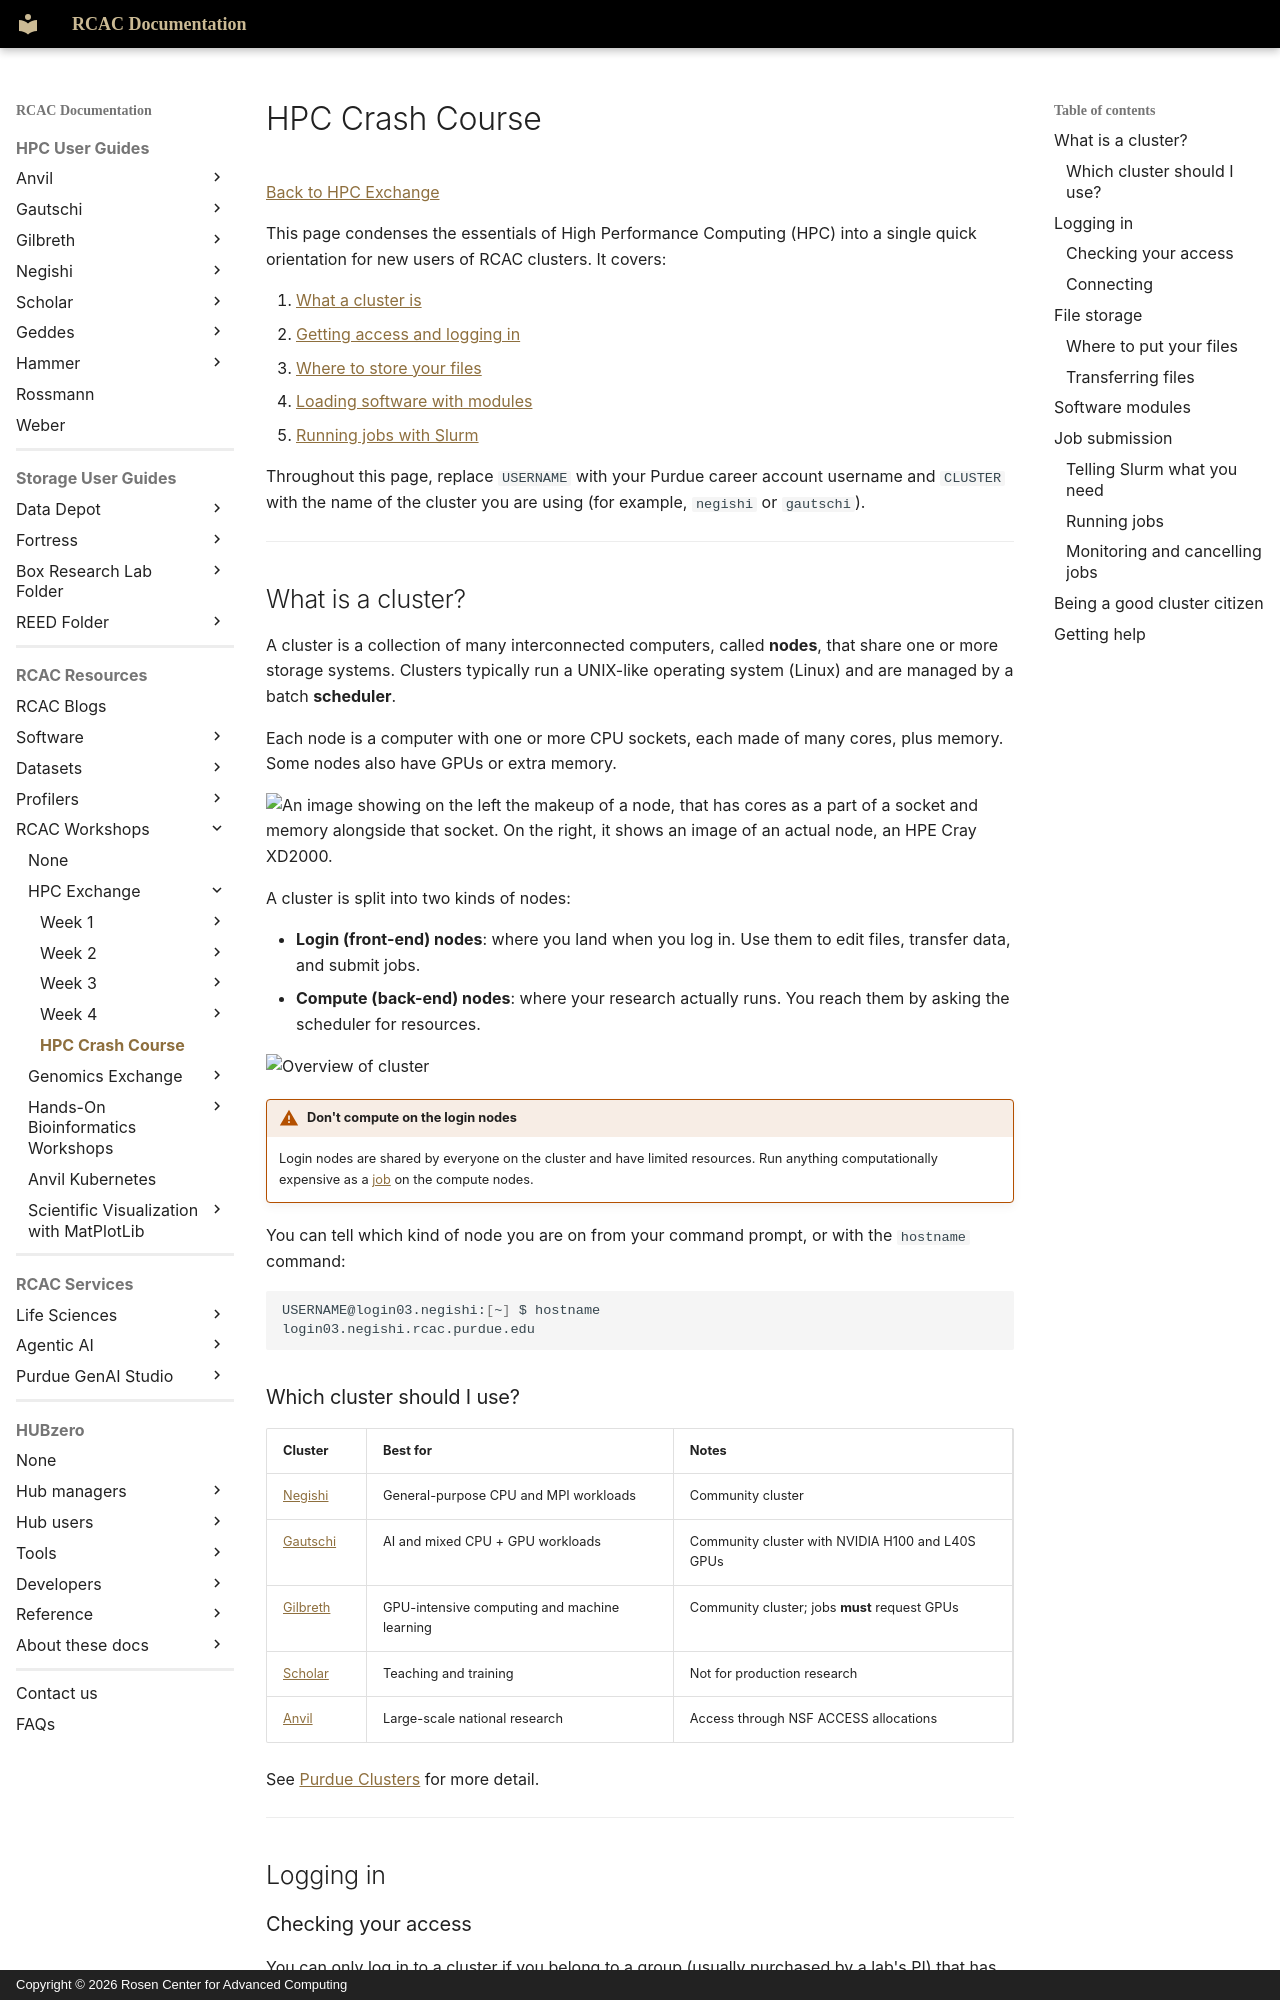

repository: PurdueRCAC/RCAC-Docs · page: workshops/hpc_exchange/crash-course/index.html · generator: mkdocs · copyright: Copyright © 2026 Rosen Center for Advanced Computing

---
tags:
  - HPC Exchange
  - Onboarding
---

# HPC Crash Course

[Back to HPC Exchange](./index.md)

This page condenses the essentials of High Performance Computing (HPC) into a single quick orientation for new users of RCAC clusters. It covers:

1. [What a cluster is](#what-is-a-cluster)
2. [Getting access and logging in](#logging-in)
3. [Where to store your files](#file-storage)
4. [Loading software with modules](#software-modules)
5. [Running jobs with Slurm](#job-submission)

Throughout this page, replace `USERNAME` with your Purdue career account username and `CLUSTER` with the name of the cluster you are using (for example, `negishi` or `gautschi`).

---

## What is a cluster?

A cluster is a collection of many interconnected computers, called **nodes**, that share one or more storage systems. Clusters typically run a UNIX-like operating system (Linux) and are managed by a batch **scheduler**.

Each node is a computer with one or more CPU sockets, each made of many cores, plus memory. Some nodes also have GPUs or extra memory.

![An image showing on the left the makeup of a node, that has cores as a part of a socket and memory alongside that socket. On the right, it shows an image of an actual node, an HPE Cray XD2000.](/assets/images/workshops/hpc_exchange/node.png)

A cluster is split into two kinds of nodes:

- **Login (front-end) nodes**: where you land when you log in. Use them to edit files, transfer data, and submit jobs.
- **Compute (back-end) nodes**: where your research actually runs. You reach them by asking the scheduler for resources.

![Overview of cluster](/assets/images/workshops/hpc_exchange/cluster_overview.png)

!!! warning "Don't compute on the login nodes"
    Login nodes are shared by everyone on the cluster and have limited resources. Run anything computationally expensive as a [job](#job-submission) on the compute nodes.

You can tell which kind of node you are on from your command prompt, or with the `hostname` command:

```bash linenums="0"
USERNAME@login03.negishi:[~] $ hostname
login03.negishi.rcac.purdue.edu
```

### Which cluster should I use?

| Cluster | Best for | Notes |
|---------|----------|-------|
| [Negishi](../../userguides/negishi/index.md) | General-purpose CPU and MPI workloads | Community cluster |
| [Gautschi](../../userguides/gautschi/index.md) | AI and mixed CPU + GPU workloads | Community cluster with NVIDIA H100 and L40S GPUs |
| [Gilbreth](../../userguides/gilbreth/index.md) | GPU-intensive computing and machine learning | Community cluster; jobs **must** request GPUs |
| [Scholar](../../userguides/scholar/index.md) | Teaching and training | Not for production research |
| [Anvil](../../userguides/anvil/index.md) | Large-scale national research | Access through NSF ACCESS allocations |

See [Purdue Clusters](./week2/clusters.md) for more detail.

---

## Logging in
